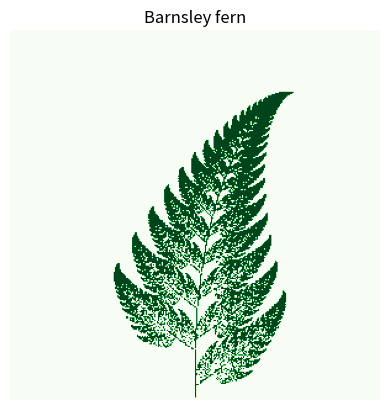

Reproduce this figure in Python.
import numpy as np
import matplotlib.pyplot as plt
import matplotlib.cm as cm


def matrixes():
    f1 = lambda x, y: (0., 0.16*y)
    f2 = lambda x, y: (0.85*x + 0.04*y, -0.04*x + 0.85*y + 1.6)
    f3 = lambda x, y: (0.2*x - 0.26*y, 0.23*x + 0.22*y + 1.6)
    f4 = lambda x, y: (-0.15*x + 0.28*y, 0.26*x + 0.24*y + 0.44)
    fs = [f1, f2, f3, f4]
    return fs


def make_fractal():
    iteraions = 50000
    width, height = 300, 300
    aimg = np.zeros((width, height))
    x, y = 0, 0
    for i in range(iteraions):
        f = np.random.choice(matrixes(), p=[0.01, 0.85, 0.07, 0.07])
        x, y = f(x, y)
        ix, iy = int(width / 2 + x * width / 10), int(y * height / 12)
        aimg[iy, ix] = 1

    plt.imshow(aimg[::-1, :], cmap=cm.Greens)
    plt.title("Barnsley fern")
    plt.axis('off')
    plt.show()



if __name__ == "__main__":
    make_fractal()